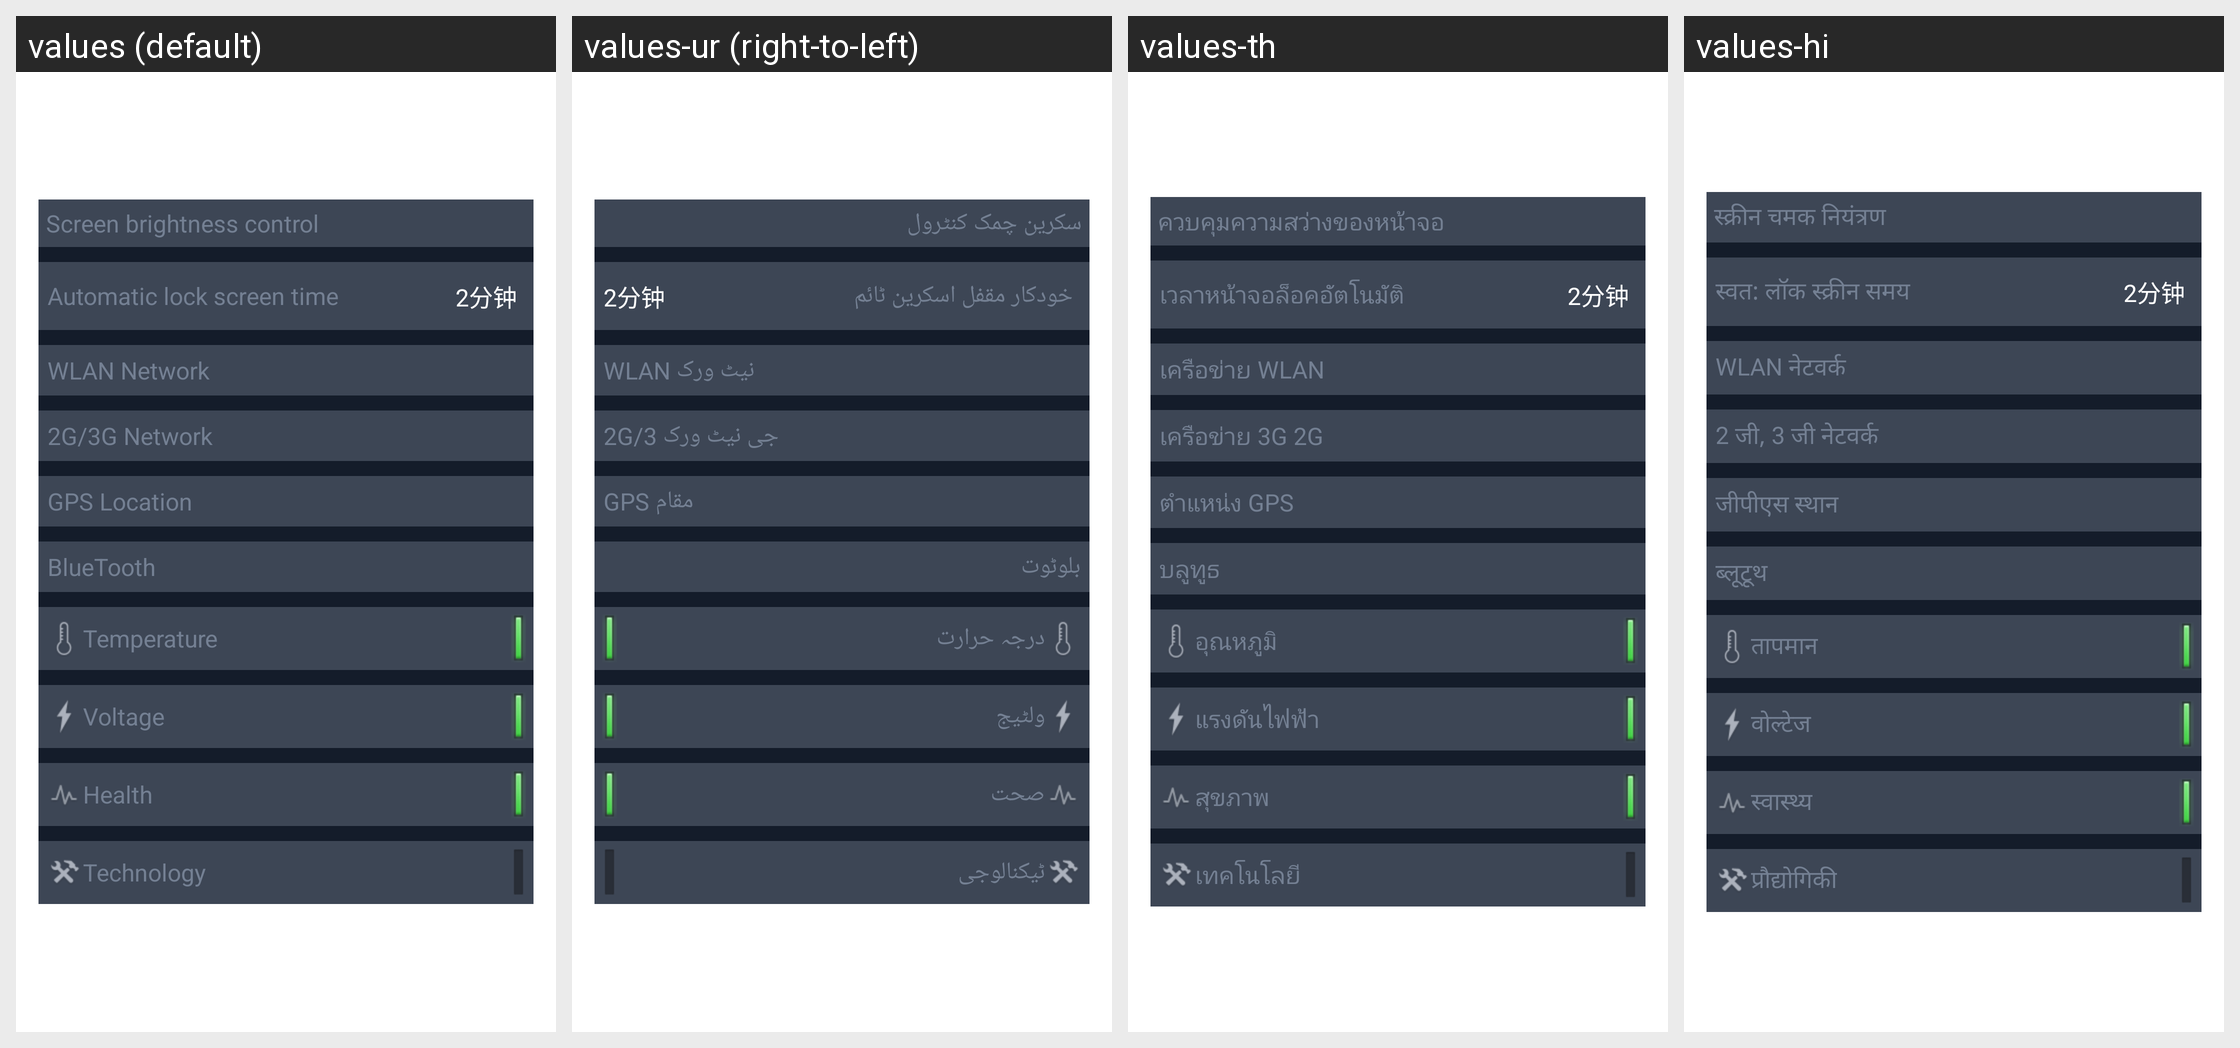

The same Android screen rendered under several of its app's locales, left to right. List the strings drawn on it with the default value and each locale's translation.
Android screen res/layout/battery_bottom.xml rendered under 4 locales, left to right: values (default), values-ur (right-to-left), values-th, values-hi. Device: Nexus 5 (rendered at 1080×1920; each locale shown at half size, 540×960, under a caption strip naming it); theme Theme.MaterialComponents.DayNight.NoActionBar.
Other locales in the repository, not shown: values-ar, values-bg, values-cs, values-cy, values-da, values-de, values-el, values-en, values-es, values-et, values-fa, values-fi, values-fr, values-ht, values-hu, values-id, values-it, values-iw, values-ja, values-ko, values-lt, values-lv, values-ms, values-mt, values-nl, values-no, values-pl, values-pt, values-ro, values-ru, values-sk, values-sl, values-sv, values-tr, values-uk, values-vi, values-zh-rCN, values-zh-rTW.
Strings drawn on this screen, with the default value and each locale's value (text and hints the layout hard-codes, and strings that could not be matched under every locale, appear in the picture but are not listed):

change_screen_light
  values: Screen brightness control
  values-ur: سکرین چمک کنٹرول
  values-th: ควบคุมความสว่างของหน้าจอ
  values-hi: स्क्रीन चमक नियंत्रण

close_screen_time
  values: Automatic lock screen time
  values-ur: خودکار مقفل اسکرین ٹائم
  values-th: เวลาหน้าจอล็อคอัตโนมัติ
  values-hi: स्वत: लॉक स्क्रीन समय

wlan_net
  values: WLAN Network
  values-ur: WLAN نیٹ ورک
  values-th: เครือข่าย WLAN
  values-hi: WLAN नेटवर्क

mobile_net
  values: 2G/3G Network
  values-ur: 2G/3 جی نیٹ ورک
  values-th: เครือข่าย 3G 2G
  values-hi: 2 जी, 3 जी नेटवर्क

gps
  values: GPS Location
  values-ur: GPS مقام
  values-th: ตำแหน่ง GPS
  values-hi: जीपीएस स्थान

bluetooth
  values: BlueTooth
  values-ur: بلوٹوت
  values-th: บลูทูธ
  values-hi: ब्लूटूथ

temperature
  values: Temperature
  values-ur: درجہ حرارت
  values-th: อุณหภูมิ
  values-hi: तापमान

voltage
  values: Voltage
  values-ur: ولٹیج
  values-th: แรงดันไฟฟ้า
  values-hi: वोल्टेज

health
  values: Health
  values-ur: صحت
  values-th: สุขภาพ
  values-hi: स्वास्थ्य

technology
  values: Technology
  values-ur: ٹیکنالوجی
  values-th: เทคโนโลยี
  values-hi: प्रौद्योगिकी
